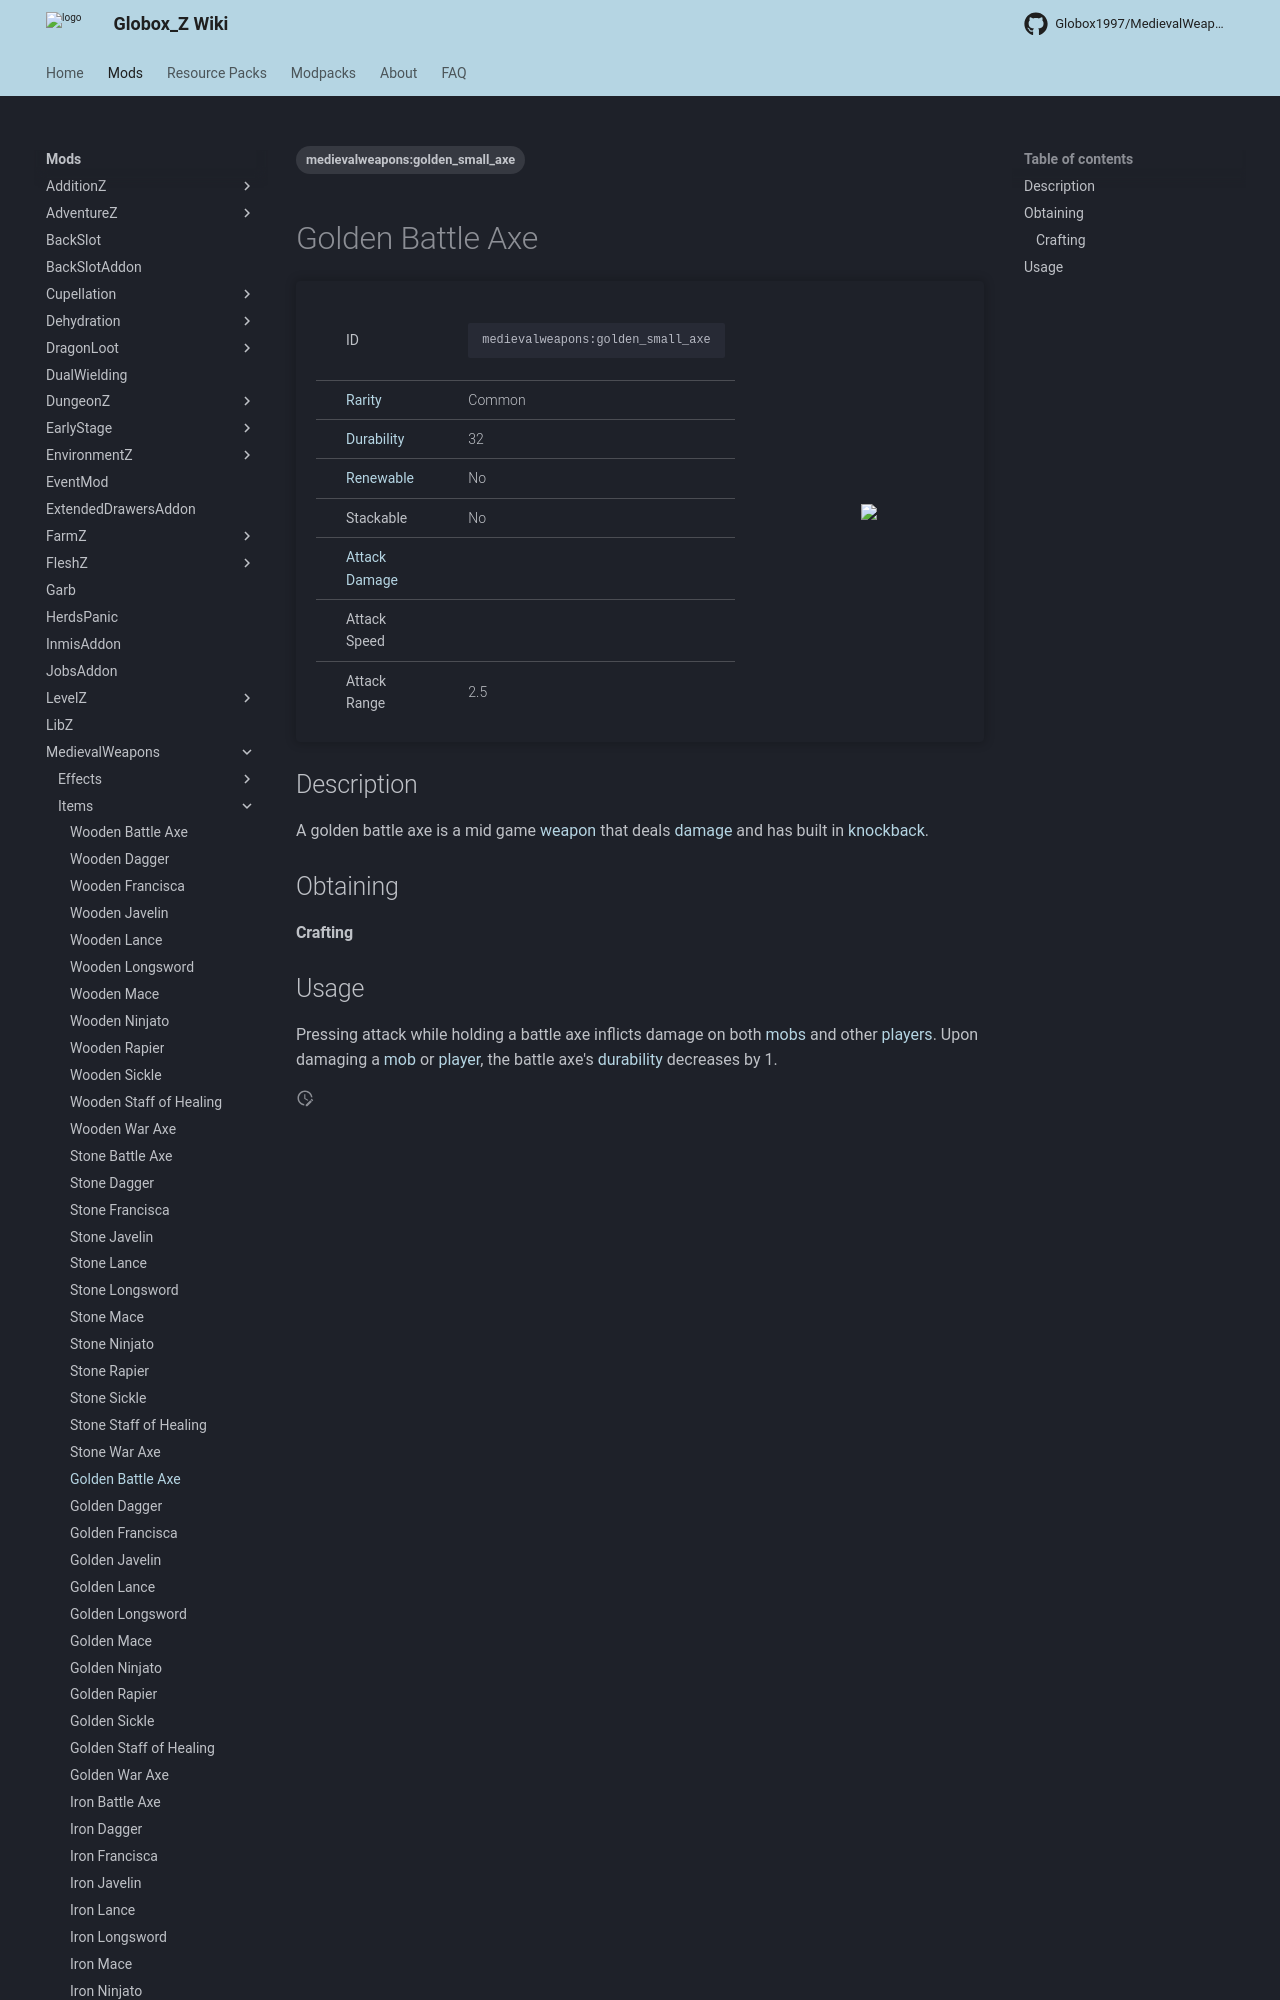

repository: Globox1997/wiki · page: mods/MedievalWeapons/Items/Golden_Battle_Axe/index.html · generator: mkdocs

---
title: Golden Battle Axe
project: medievalweapons
summary: medievalweapons item golden battle axe
tags:
    - medievalweapons:golden_small_axe
---
# Golden Battle Axe
<div class="main_table">
<div class="left_main_table">
<table class="left_table">
    <tbody>
        <tr>
            <td class="first-column">ID</td>
            <td class="second-column">
            ```
            medievalweapons:golden_small_axe
            ```
            </td>
        </tr>
        <tr id="linear-top">
            <td class="first-column"><a href="https://minecraft.wiki/w/Rarity" target="_blank">Rarity</a></td>
            <td class="second-column">Common</td>
        </tr>
        <tr id="linear-top">
            <td class="first-column"><a href="https://minecraft.wiki/w/Durability" target="_blank">Durability</a></td>
            <td class="second-column">32</td>
        </tr>
        <tr id="linear-top">
            <td class="first-column"><a href="https://minecraft.wiki/w/Renewable_resource" target="_blank">Renewable</a></td>
            <td class="second-column">No</td>
        </tr>
        <tr id="linear-top">
            <td class="first-column">Stackable</td>
            <td class="second-column">No</td>
        </tr>
        <tr id="linear-top">
            <td class="first-column"><a href="https://minecraft.wiki/w/Damage" target="_blank">Attack Damage</a></td>
            <td class="second-column icon-element" icon-count="6" icon-id="melee" icon-exclusive></td>
        </tr>
        <tr id="linear-top">
            <td class="first-column">Attack Speed</td>
            <td class="second-column icon-element" icon-count="1.1" icon-id="melee_speed" icon-exclusive></
